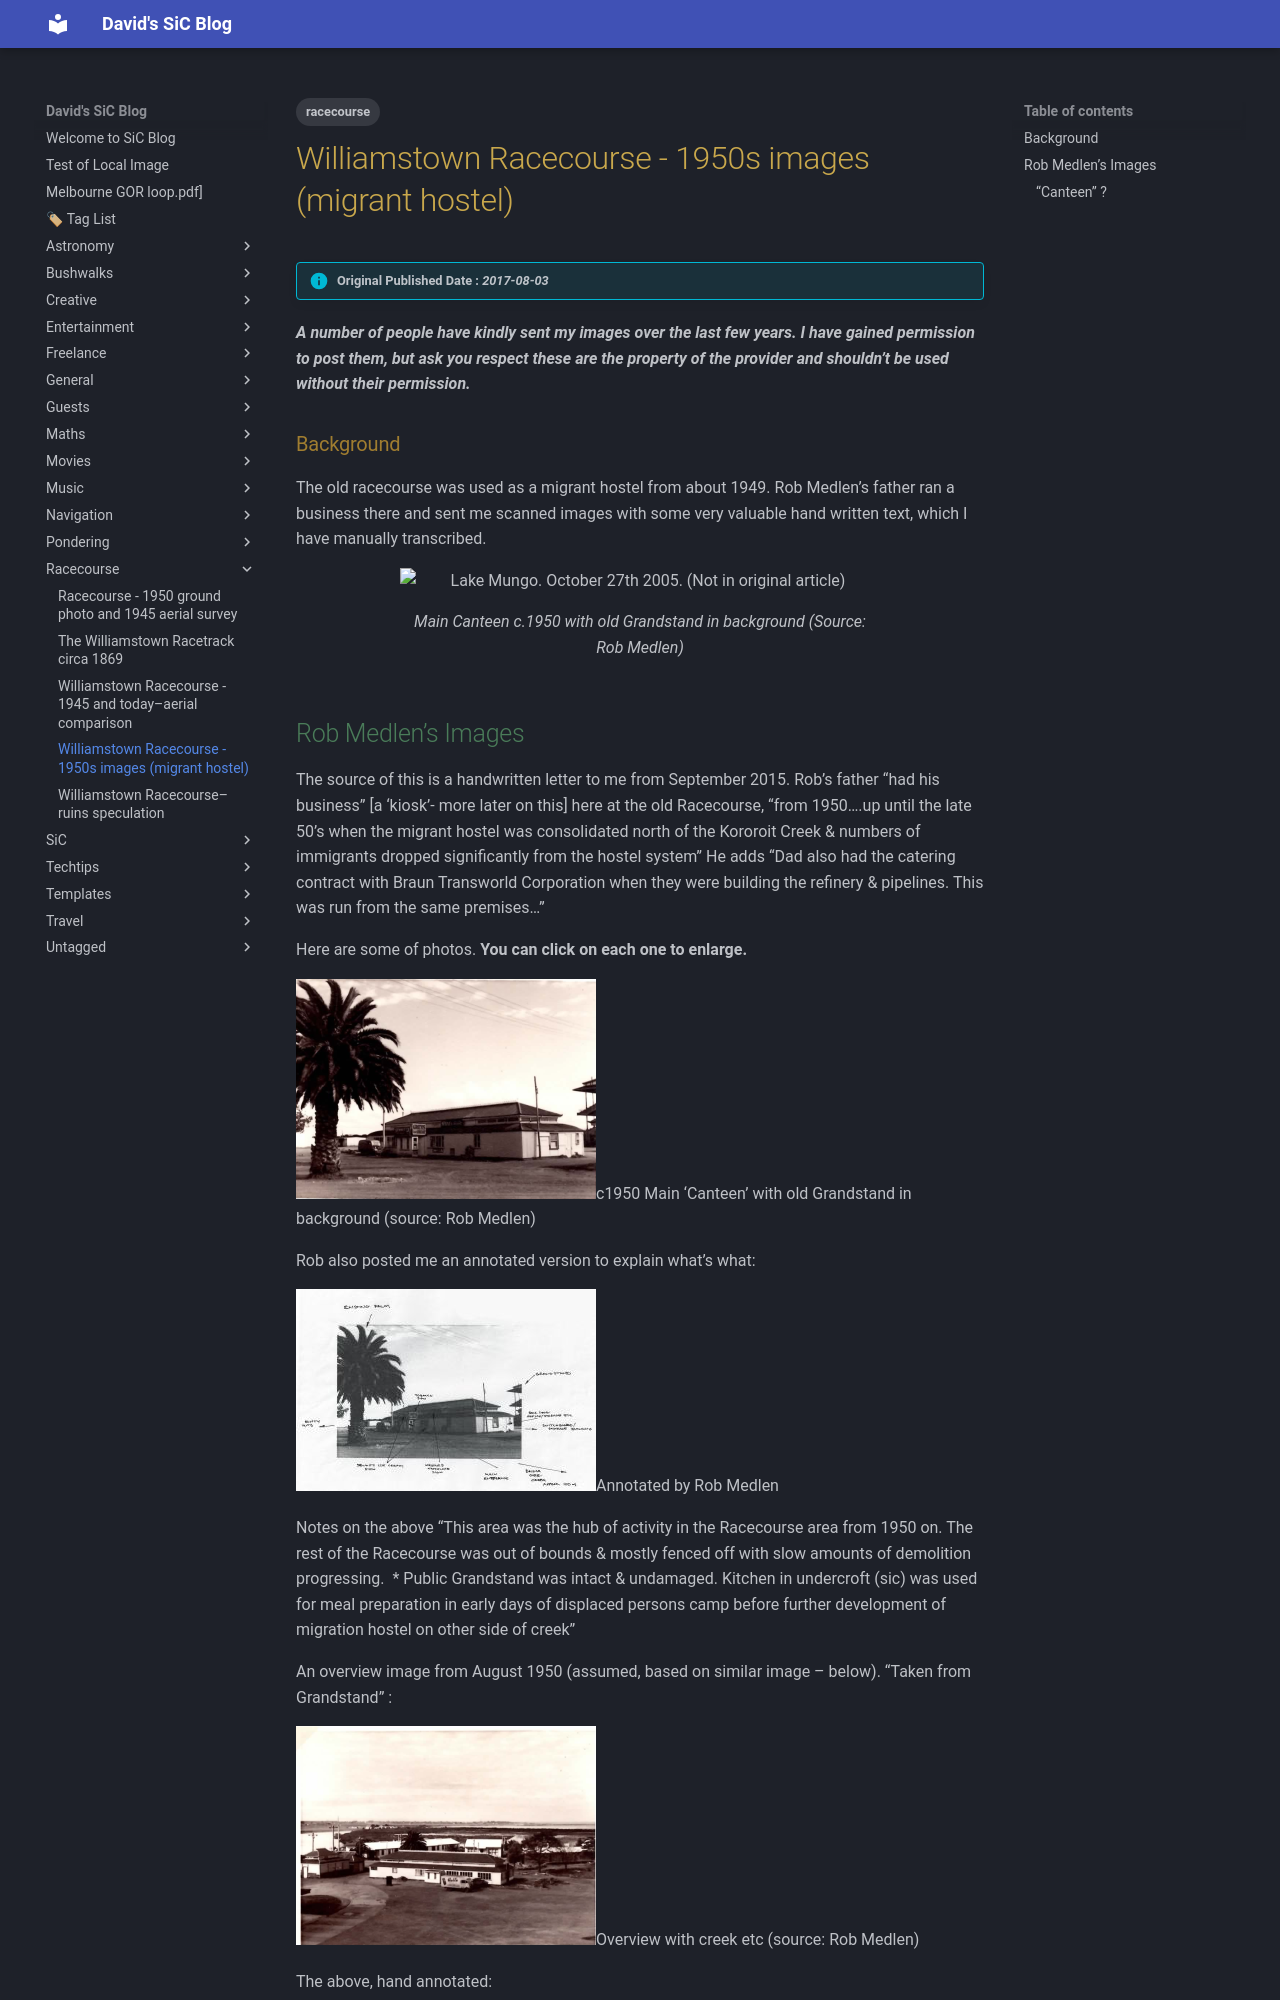

repository: dwids/dwids.github.io · page: Racecourse/williamstown-racecourse-1950s-images-migrant-hostel/index.html · generator: mkdocs

---
date: 2017-08-03T13:42:35.000Z
lastmod: 2017-08-03T13:42:35.000Z
title: Williamstown Racecourse - 1950s images (migrant hostel)
draft: false
slug: williamstown-racecourse-1950s-images-migrant-hostel
tags: ["racecourse"]
cover:
    image: https://plus.unsplash.com/premium_photo-1720744786849-a7412d24ffbf?w=400&auto=format&fit=crop&q=60&ixlib=rb-4.0.3&ixid=M3wxMjA3fDB8MHxzZWFyY2h8MXx8YmxvZ3xlbnwwfHwwfHx8MA%3D%3D
    alt: Williamstown Racecourse - 1950s images (migrant hostel)
description: 
---

> [!info] Original Published Date : *2017-08-03*

***A number of people have kindly sent my images over the last few years. I have gained permission to post them, but ask you respect these are the property of the provider and shouldn’t be used without their permission.***

### Background

The old racecourse was used as a migrant hostel from about 1949. Rob Medlen’s father ran a business there and sent me scanned images with some very valuable hand written text, which I have manually transcribed.

<figure>
  <img src="images/wordpress/2021/02/98a39-capture-2.png" alt="Lake Mungo. October 27th 2005. (Not in original article)">
  <figcaption>Main Canteen c.1950 with old Grandstand in background (Source: Rob Medlen)</figcaption>
</figure>
